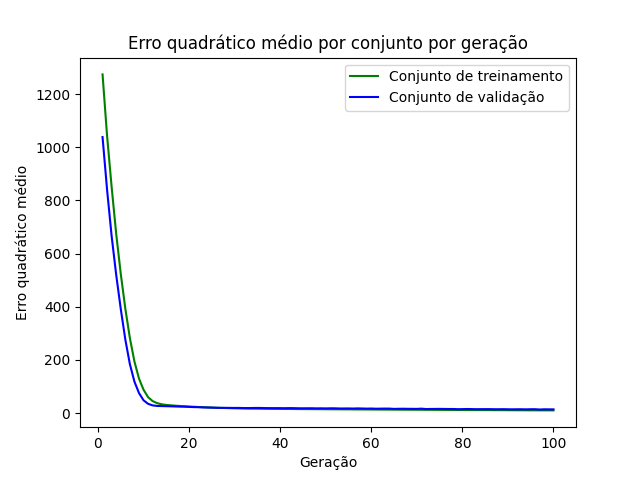

Source data for this figure (header and first rows):
epoch, loss_train, loss_val
1, 1275, 1039
2, 1042, 839.3
3, 850.2, 665.3
4, 674, 519.6
5, 524.1, 391.6
6, 393, 276.5
7, 282.3, 183.9
8, 193.8, 118.1
9, 129.7, 75.16
10, 87.54, 47.87
11, 59.59, 34.55
12, 44.79, 28.6
13, 37.06, 26.6
14, 32.73, 26.1
15, 30.32, 25.62
16, 28.83, 25.18
17, 27.51, 24.54
18, 26.39, 23.98
19, 25.42, 23.76
20, 24.3, 22.95
21, 23.47, 22.23
22, 22.66, 21.9
23, 21.86, 21.16
24, 21.11, 20.63
25, 20.37, 20.3
26, 19.79, 19.64
27, 19.2, 19.34
28, 18.7, 19.44
29, 18.16, 19.25
30, 17.72, 19.01
31, 17.3, 19.11
32, 17.03, 18.63
33, 16.69, 18.5
34, 16.4, 18.88
35, 16.22, 19.05
36, 16.05, 18.85
37, 15.78, 18.38
38, 15.66, 18.29
39, 15.52, 18.36
40, 15.4, 18.25
41, 15.26, 18.04
42, 15.17, 18.4
43, 15.02, 18.24
44, 14.83, 17.81
45, 14.75, 17.69
46, 14.62, 17.8
47, 14.5, 17.81
48, 14.43, 17.41
49, 14.29, 17.65
50, 14.23, 17.27
51, 14.05, 17.68
52, 13.94, 17.62
53, 13.9, 17.02
54, 13.74, 17
55, 13.71, 17.16
56, 13.61, 16.76
57, 13.39, 17.36
58, 13.36, 16.91
59, 13.31, 16.5
60, 13.16, 16.81
... 40 more rows
